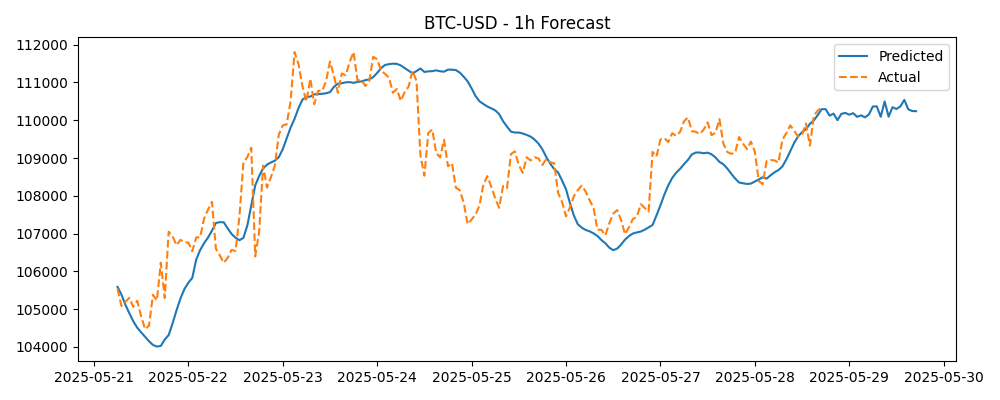

Values plotted in this chart, from the file beside it:
Timestamp, Actual, Predicted
2025-05-21 06:00:00+00:00, 105543, 105592
2025-05-21 07:00:00+00:00, 105085, 105385
2025-05-21 08:00:00+00:00, 105194, 105118
2025-05-21 09:00:00+00:00, 105302, 104895
2025-05-21 10:00:00+00:00, 105063, 104681
2025-05-21 11:00:00+00:00, 105223, 104512
2025-05-21 12:00:00+00:00, 104814, 104388
2025-05-21 13:00:00+00:00, 104472, 104272
2025-05-21 14:00:00+00:00, 104565, 104152
2025-05-21 15:00:00+00:00, 105382, 104055
2025-05-21 16:00:00+00:00, 105231, 104012
2025-05-21 17:00:00+00:00, 106230, 104028
2025-05-21 18:00:00+00:00, 105297, 104197
2025-05-21 19:00:00+00:00, 107051, 104316
2025-05-21 20:00:00+00:00, 106929, 104627
2025-05-21 21:00:00+00:00, 106693, 104970
2025-05-21 22:00:00+00:00, 106836, 105285
2025-05-21 23:00:00+00:00, 106767, 105532
2025-05-22 00:00:00+00:00, 106765, 105701
2025-05-22 01:00:00+00:00, 106535, 105829
2025-05-22 02:00:00+00:00, 106900, 106314
2025-05-22 03:00:00+00:00, 106905, 106565
2025-05-22 04:00:00+00:00, 107400, 106746
2025-05-22 05:00:00+00:00, 107634, 106896
2025-05-22 06:00:00+00:00, 107843, 107078
2025-05-22 07:00:00+00:00, 106600, 107281
2025-05-22 08:00:00+00:00, 106424, 107304
2025-05-22 09:00:00+00:00, 106228, 107300
2025-05-22 10:00:00+00:00, 106362, 107138
2025-05-22 11:00:00+00:00, 106571, 106990
2025-05-22 12:00:00+00:00, 106540, 106891
2025-05-22 13:00:00+00:00, 107465, 106826
2025-05-22 14:00:00+00:00, 108885, 106890
2025-05-22 15:00:00+00:00, 109026, 107217
2025-05-22 16:00:00+00:00, 109275, 107746
2025-05-22 17:00:00+00:00, 106395, 108275
2025-05-22 18:00:00+00:00, 107048, 108526
2025-05-22 19:00:00+00:00, 108800, 108725
2025-05-22 20:00:00+00:00, 108218, 108826
2025-05-22 21:00:00+00:00, 108494, 108884
2025-05-22 22:00:00+00:00, 108804, 108930
2025-05-22 23:00:00+00:00, 109622, 109026
2025-05-23 00:00:00+00:00, 109864, 109235
2025-05-23 01:00:00+00:00, 109893, 109523
2025-05-23 02:00:00+00:00, 110506, 109809
2025-05-23 03:00:00+00:00, 111804, 110038
2025-05-23 04:00:00+00:00, 111488, 110322
2025-05-23 05:00:00+00:00, 110906, 110545
2025-05-23 06:00:00+00:00, 110499, 110618
2025-05-23 07:00:00+00:00, 111100, 110627
2025-05-23 08:00:00+00:00, 110425, 110687
2025-05-23 09:00:00+00:00, 110782, 110694
2025-05-23 10:00:00+00:00, 110772, 110701
2025-05-23 11:00:00+00:00, 111036, 110714
2025-05-23 12:00:00+00:00, 111556, 110745
2025-05-23 13:00:00+00:00, 111180, 110885
2025-05-23 14:00:00+00:00, 110731, 110967
2025-05-23 15:00:00+00:00, 111237, 110981
2025-05-23 16:00:00+00:00, 111192, 111004
2025-05-23 17:00:00+00:00, 111540, 111010
... 144 more rows
